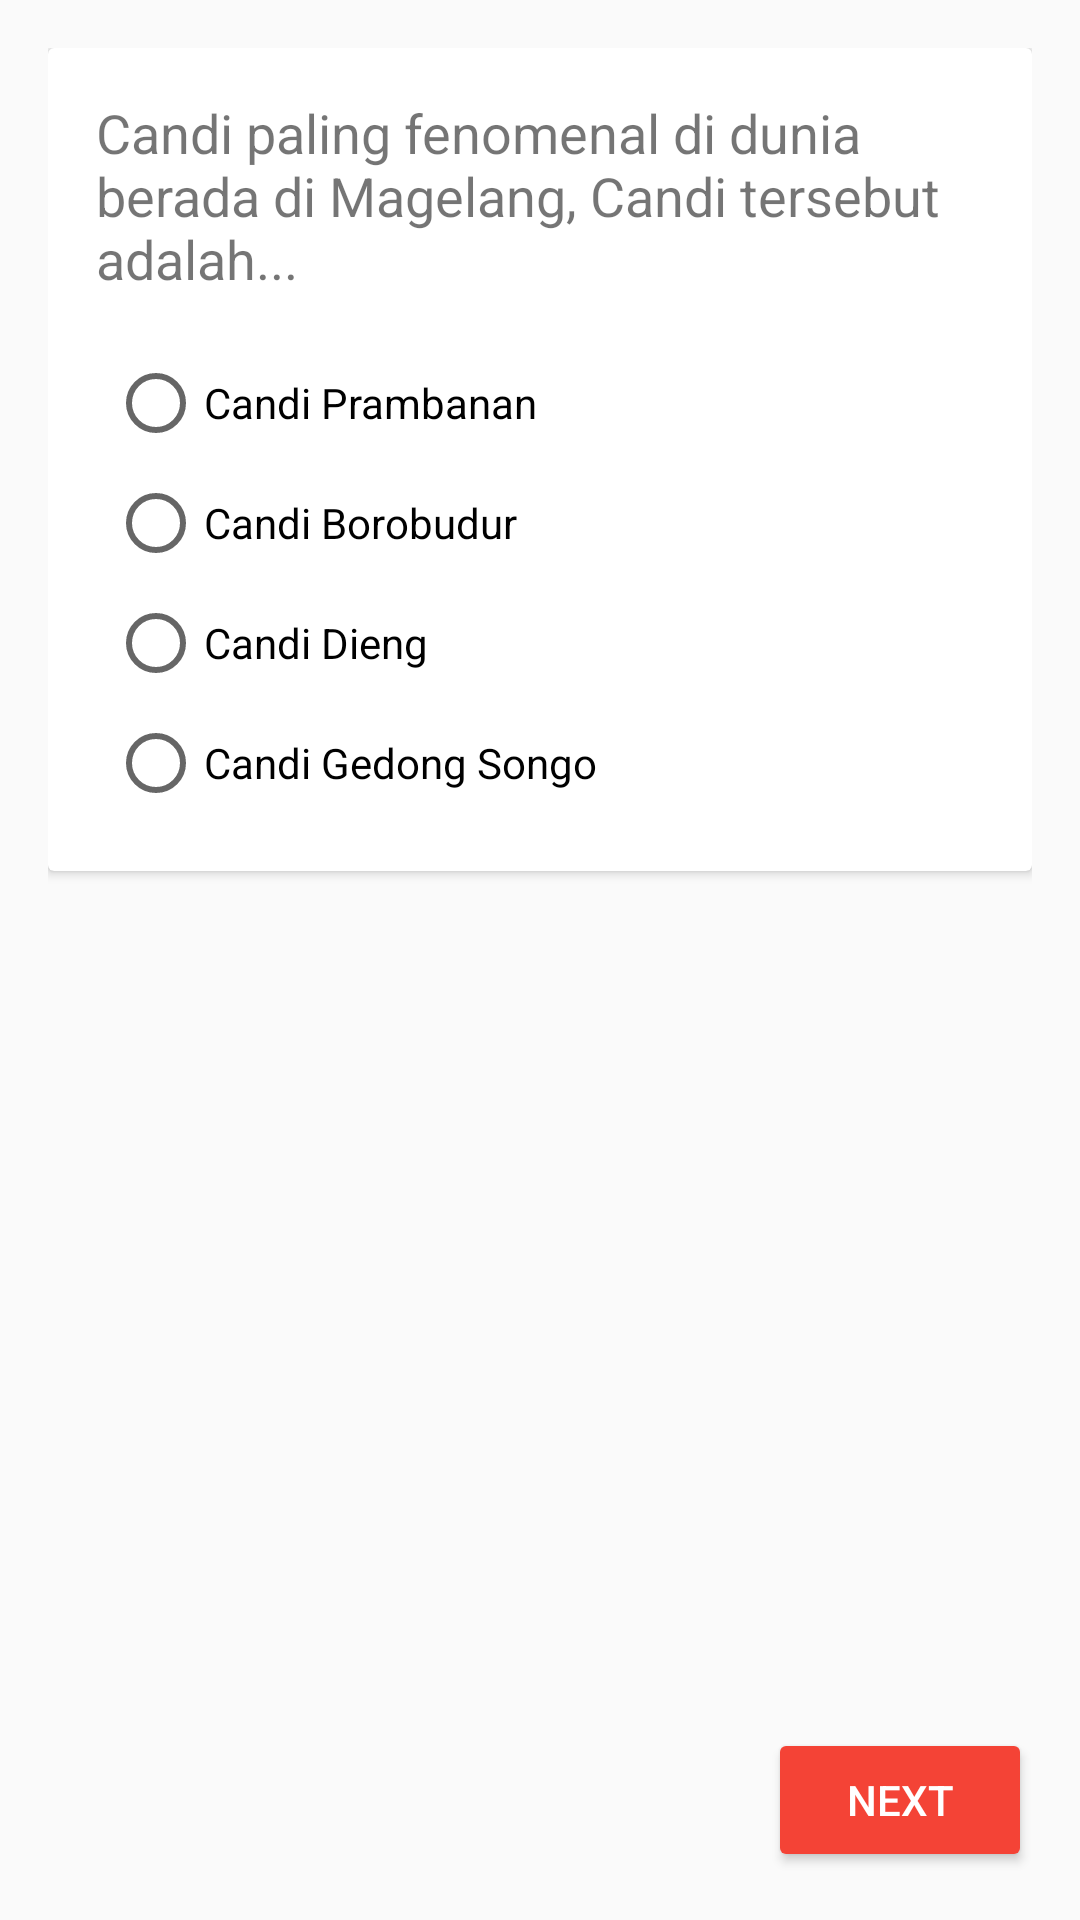

Reconstruct the res/layout file that produces this screen, plus the resources it refers to.
<!-- AndroidManifest.xml: application theme AppTheme -->
<!-- res/layout/activity_pertanyaan9.xml -->
<?xml version="1.0" encoding="utf-8"?>
<RelativeLayout xmlns:android="http://schemas.android.com/apk/res/android"
    xmlns:app="http://schemas.android.com/apk/res-auto"
    xmlns:tools="http://schemas.android.com/tools"
    android:layout_width="match_parent"
    android:layout_height="match_parent"
    android:padding="16dp"
    tools:context="com.example.android.iak_b3pip.MainActivity">

    <android.support.v7.widget.CardView
        android:id="@+id/content"
        android:layout_width="match_parent"
        android:layout_height="wrap_content"
        android:padding="@dimen/cardview_compat_inset_shadow">

        <LinearLayout
            android:layout_width="match_parent"
            android:layout_height="match_parent"
            android:orientation="vertical"
            android:padding="16dp">

            <TextView
                android:layout_width="wrap_content"
                android:layout_height="wrap_content"
                android:layout_marginBottom="16dp"
                android:text="@string/pertanyaan9"
                android:textSize="18sp"/>


            <RadioGroup
                android:id="@+id/radio_button_grup"
                android:layout_width="match_parent"
                android:layout_height="wrap_content"
                android:orientation="vertical">

                <RadioButton
                    android:id="@+id/radio_button_pertama"
                    android:layout_width="wrap_content"
                    android:layout_height="wrap_content"
                    android:layout_margin="4dp"
                    android:text="@string/jawaban9a" />

                <RadioButton
                    android:id="@+id/radio_button_kedua"
                    android:layout_width="wrap_content"
                    android:layout_height="wrap_content"
                    android:layout_margin="4dp"
                    android:text="@string/jawaban9b" />

                <RadioButton
                    android:id="@+id/radio_button_ketiga"
                    android:layout_width="wrap_content"
                    android:layout_height="wrap_content"
                    android:layout_margin="4dp"
                    android:text="@string/jawaban9c" />

                <RadioButton
                    android:id="@+id/radio_button_keempat"
                    android:layout_width="wrap_content"
                    android:layout_height="wrap_content"
                    android:layout_margin="4dp"
                    android:text="@string/jawaban9d" />

            </RadioGroup>

        </LinearLayout>


    </android.support.v7.widget.CardView>

    <Button
        android:id="@+id/pertanyaan10"
        style="@style/BtnTheme"
        android:text="Next"
        android:layout_alignParentBottom="true"
        android:layout_alignParentRight="true"/>


</RelativeLayout>
<!-- resources referenced by this layout -->
<resources>
  <string name="jawaban9a">Candi Prambanan</string>
  <string name="jawaban9b">Candi Borobudur</string>
  <string name="jawaban9c">Candi Dieng</string>
  <string name="jawaban9d">Candi Gedong Songo</string>
  <string name="pertanyaan9">Candi paling fenomenal di dunia berada di Magelang, Candi tersebut adalah...</string>
  <style name="BtnTheme">
          <item name="android:layout_width">wrap_content</item>
          <item name="android:layout_height">wrap_content</item>
          <item name="android:backgroundTint">@color/colorPrimary</item>
          <item name="android:textColor">@color/colorIcons</item>
      </style>
  <style name="AppTheme" parent="Theme.AppCompat.Light.DarkActionBar">
          
          <item name="colorPrimary">@color/colorPrimary</item>
          <item name="colorPrimaryDark">@color/colorPrimaryDark</item>
          <item name="colorAccent">@color/colorAccent</item>
      </style>
  <color name="colorPrimary">#F44336</color>
  <color name="colorIcons">#FFFFFF</color>
  <color name="colorPrimaryDark">#D32F2F</color>
  <color name="colorAccent">#009688</color>
</resources>
